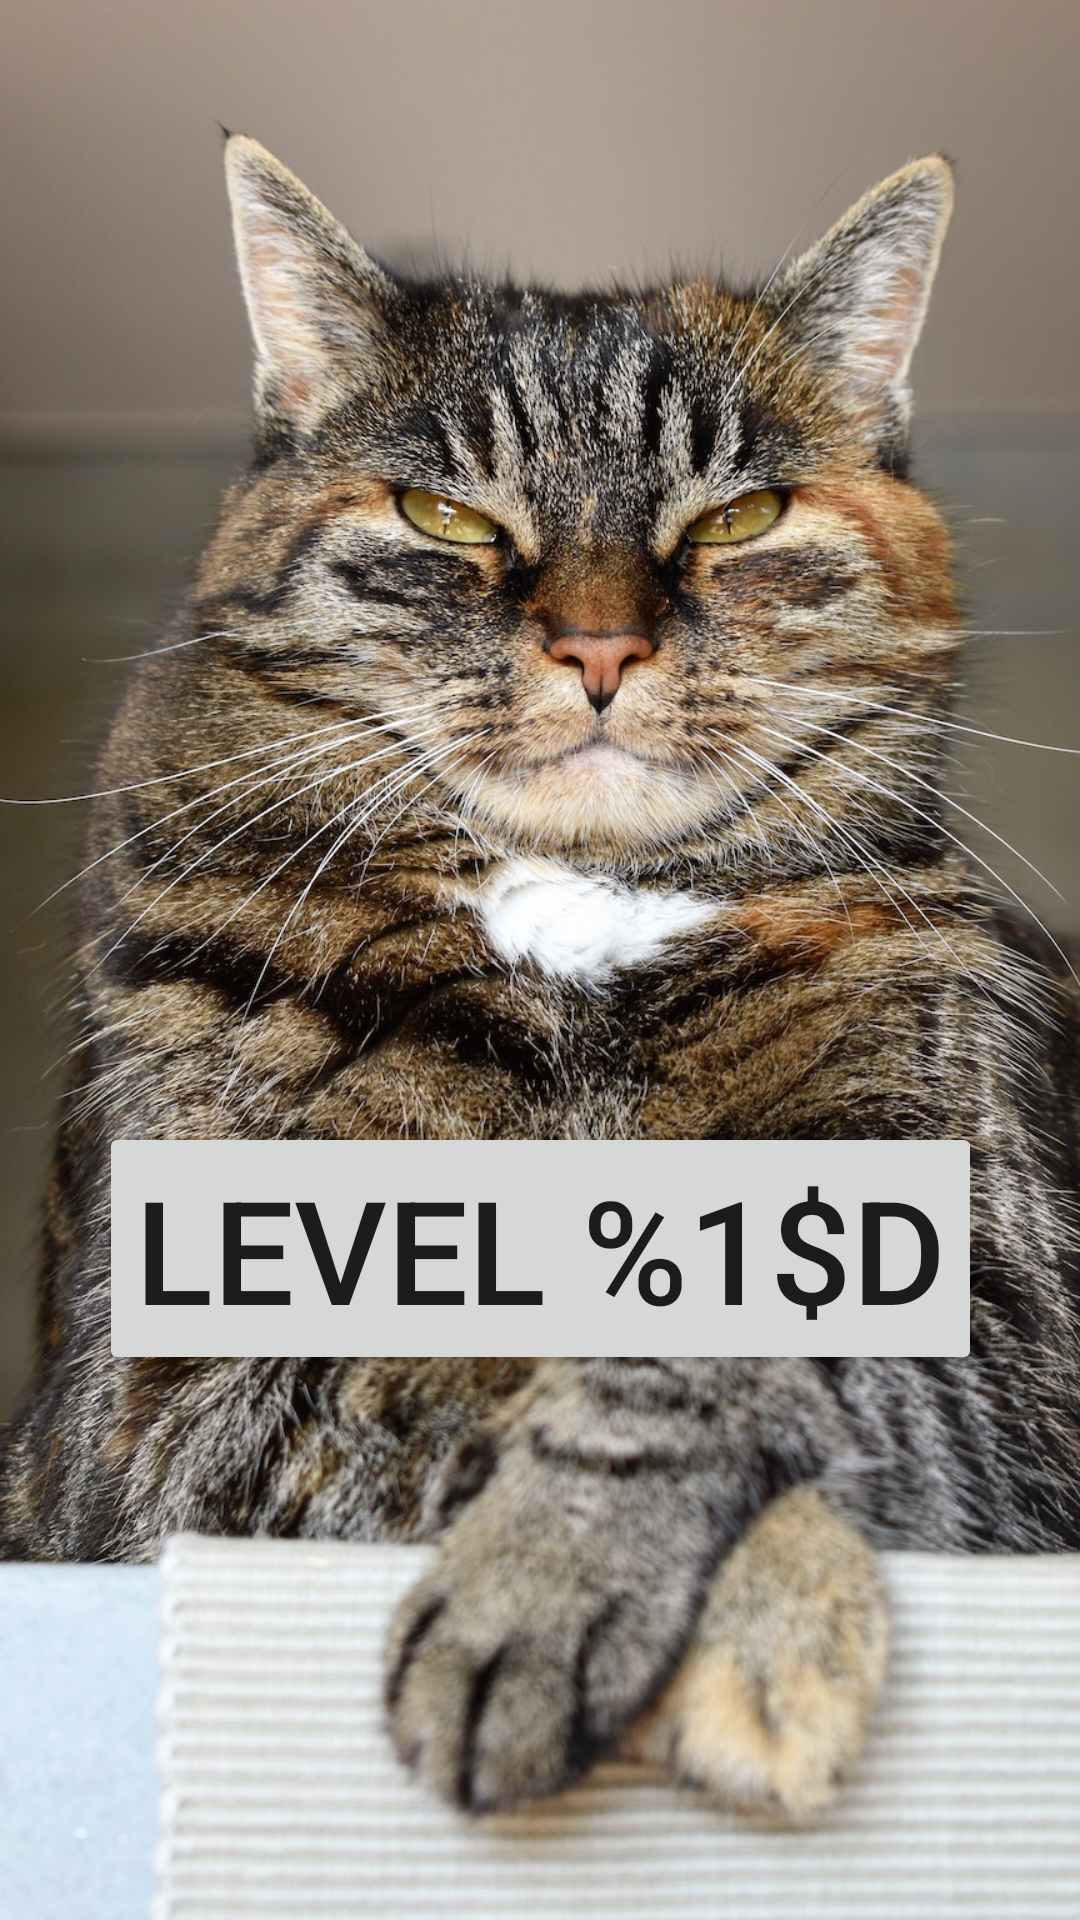

Write the Android layout XML for this screen, with the resource values it uses.
<!-- AndroidManifest.xml: application theme AppTheme -->
<!-- res/layout/activity_level_launching.xml -->
<?xml version="1.0" encoding="utf-8"?>
<android.support.constraint.ConstraintLayout
    xmlns:android="http://schemas.android.com/apk/res/android"
    xmlns:app="http://schemas.android.com/apk/res-auto"
    xmlns:tools="http://schemas.android.com/tools"
    android:layout_width="match_parent"
    android:layout_height="match_parent"
    tools:context=".LevelLaunchingActivity">

    <Button
        android:id="@+id/launch_level_button"
        android:layout_width="wrap_content"
        android:layout_height="wrap_content"
        android:layout_marginStart="8dp"
        android:layout_marginTop="8dp"
        android:layout_marginEnd="8dp"
        android:layout_marginBottom="8dp"
        android:text="@string/level_n"
        android:textSize="48sp"
        app:layout_constraintBottom_toBottomOf="parent"
        app:layout_constraintEnd_toEndOf="parent"
        app:layout_constraintStart_toStartOf="parent"
        app:layout_constraintTop_toBottomOf="@id/guideline"/>

    <ImageView
        android:id="@+id/imageView"
        android:layout_width="0dp"
        android:layout_height="0dp"
        android:scaleType="centerCrop"
        app:layout_constraintBottom_toBottomOf="parent"
        app:layout_constraintEnd_toEndOf="parent"
        app:layout_constraintStart_toStartOf="parent"
        app:layout_constraintTop_toTopOf="parent"
        app:srcCompat="@drawable/level_start_cat"/>

    <android.support.constraint.Guideline
        android:id="@+id/guideline"
        android:layout_width="wrap_content"
        android:layout_height="wrap_content"
        android:orientation="horizontal"
        app:layout_constraintGuide_percent="0.3"/>
</android.support.constraint.ConstraintLayout>
<!-- resources referenced by this layout -->
<resources>
  <!-- drawable level_start_cat: jpg bitmap (drawable, 406719 bytes) -->
  <string name="level_n">Level %1$d</string>
  <style name="AppTheme" parent="Theme.AppCompat.Light.DarkActionBar">
          
          <item name="colorPrimary">@color/colorPrimary</item>
          <item name="colorPrimaryDark">@color/colorPrimaryDark</item>
          <item name="colorAccent">@color/colorAccent</item>
      </style>
  <color name="colorPrimary">#008577</color>
  <color name="colorPrimaryDark">#00574B</color>
  <color name="colorAccent">#D81B60</color>
</resources>
